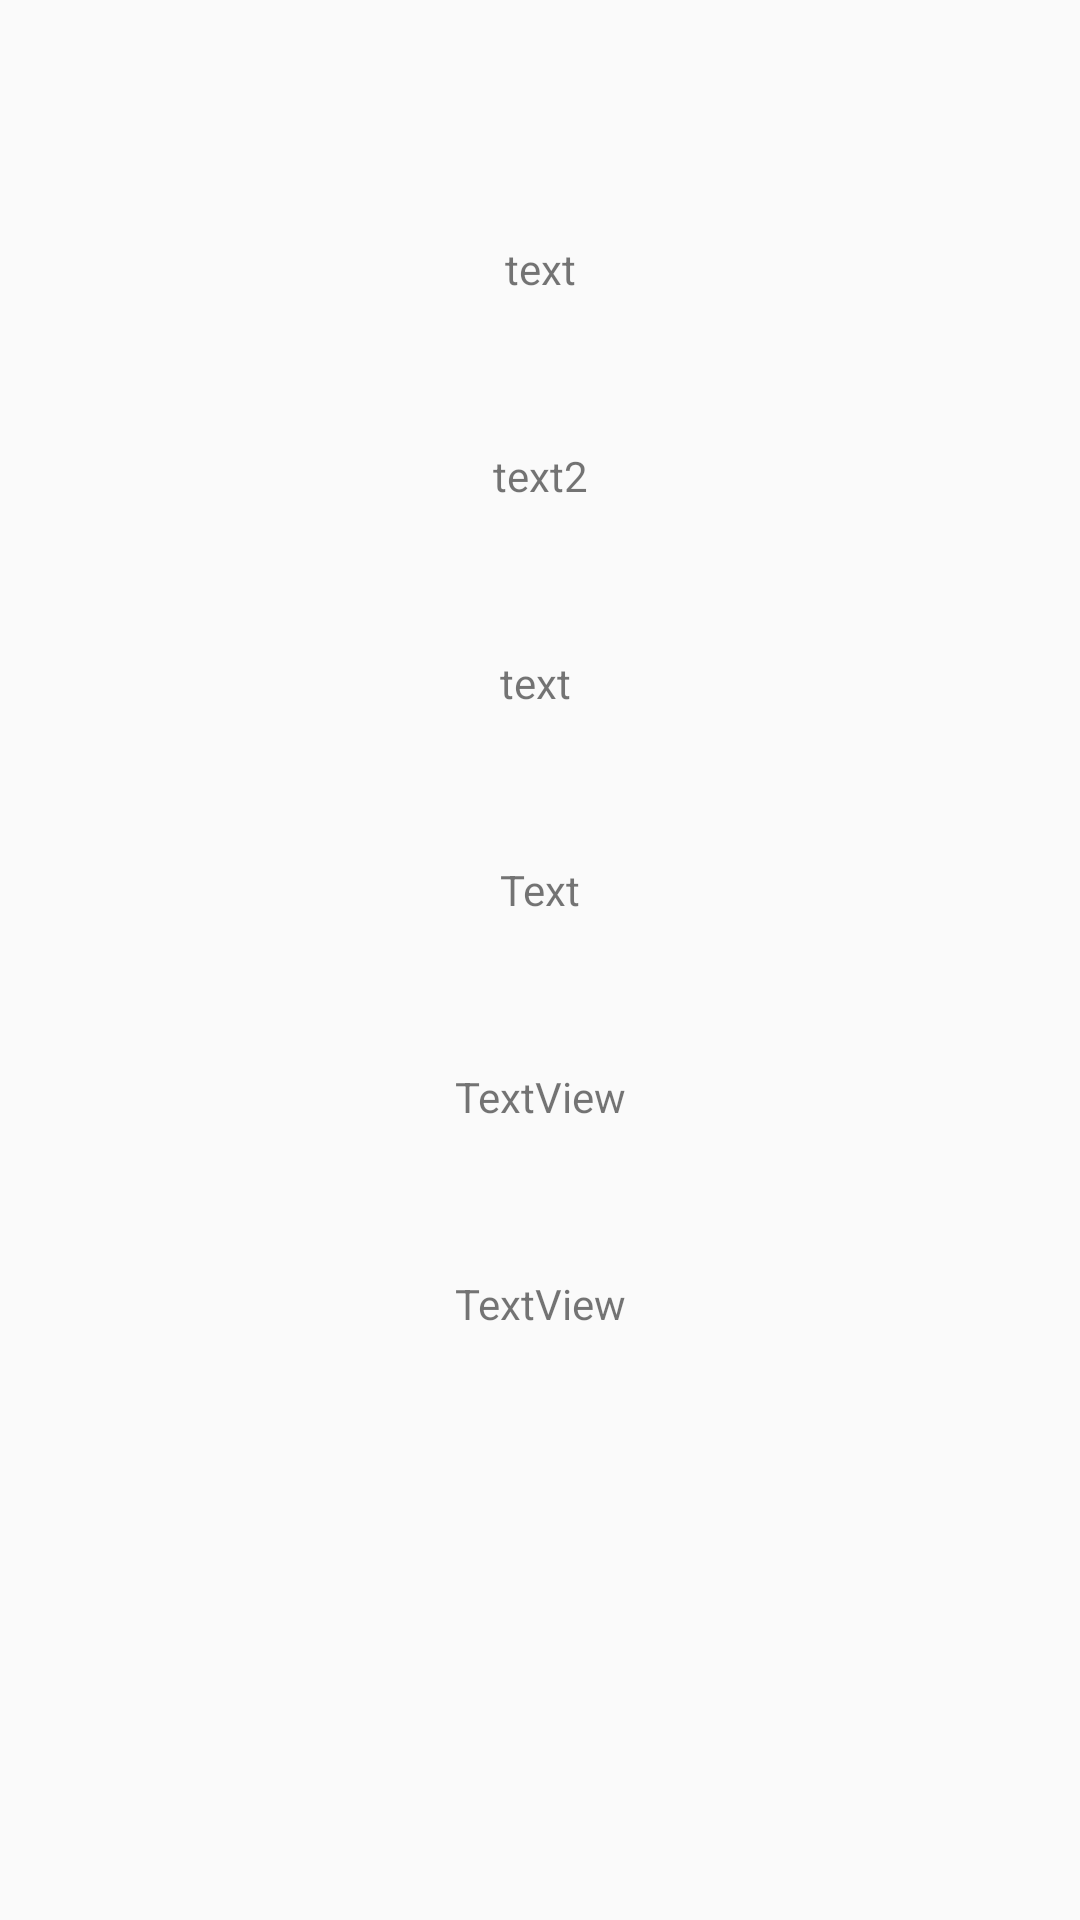

Layout XML and referenced resources for this Android screen:
<!-- AndroidManifest.xml: application theme AppTheme -->
<!-- res/layout/opencalcul.xml -->
<?xml version="1.0" encoding="utf-8"?>
<ScrollView xmlns:app="http://schemas.android.com/apk/res-auto"
    xmlns:android="http://schemas.android.com/apk/res/android"
    android:layout_width="match_parent"
    android:layout_height="match_parent"
    xmlns:tools="http://schemas.android.com/tools"
    tools:context=".OpenCalcul">


    <androidx.constraintlayout.widget.ConstraintLayout
        android:id="@+id/Linear"
        android:layout_width="match_parent"
        android:layout_height="wrap_content"
        android:orientation="vertical">
    <TextView
        android:id="@+id/text"
        android:layout_width="wrap_content"
        android:layout_height="wrap_content"
        android:layout_marginTop="80dp"
        android:text="text"
        app:layout_constraintEnd_toEndOf="parent"
        app:layout_constraintStart_toStartOf="parent"
        app:layout_constraintTop_toTopOf="parent" />

    <TextView
        android:id="@+id/text2"
        android:layout_width="wrap_content"
        android:layout_height="wrap_content"
        android:layout_marginTop="50dp"
        android:text="text2"
        app:layout_constraintEnd_toEndOf="parent"
        app:layout_constraintStart_toStartOf="parent"
        app:layout_constraintTop_toBottomOf="@+id/text" />

    <TextView
        android:id="@+id/text3"
        android:layout_width="wrap_content"
        android:layout_height="wrap_content"
        android:layout_marginTop="50dp"
        android:layout_marginBottom="50dp"
        android:text="text "
        app:layout_constraintBottom_toTopOf="@+id/text4"
        app:layout_constraintEnd_toEndOf="parent"
        app:layout_constraintStart_toStartOf="parent"
        app:layout_constraintTop_toBottomOf="@+id/text2" />

    <TextView
        android:id="@+id/text4"
        android:layout_width="wrap_content"
        android:layout_height="wrap_content"
        android:layout_marginTop="50dp"
        android:text="Text"
        app:layout_constraintEnd_toEndOf="parent"
        app:layout_constraintStart_toStartOf="parent"
        app:layout_constraintTop_toBottomOf="@+id/text3" />

    <TextView
        android:id="@+id/text5"
        android:layout_width="wrap_content"
        android:layout_height="wrap_content"
        android:layout_marginTop="50dp"
        android:text="TextView"
        app:layout_constraintEnd_toEndOf="parent"
        app:layout_constraintStart_toStartOf="parent"
        app:layout_constraintTop_toBottomOf="@+id/text4" />

    <TextView
        android:id="@+id/textView4"
        android:layout_width="wrap_content"
        android:layout_height="wrap_content"
        android:layout_marginTop="50dp"
        android:text="TextView"
        app:layout_constraintEnd_toEndOf="parent"
        app:layout_constraintStart_toStartOf="parent"
        app:layout_constraintTop_toBottomOf="@+id/text5" />

    </androidx.constraintlayout.widget.ConstraintLayout>

</ScrollView>
<!-- resources referenced by this layout -->
<resources>
  <style name="AppTheme" parent="Theme.AppCompat.Light.DarkActionBar">
          
          <item name="colorPrimary">@color/colorPrimary</item>
          <item name="colorPrimaryDark">@color/colorPrimaryDark</item>
          <item name="colorAccent">@color/colorAccent</item>
      </style>
  <!-- not gathered from this repository: default colours our renderer supplied (Android Studio template values) -->
  <color name="colorPrimary">#FF6200EE</color>
  <color name="colorPrimaryDark">#FF3700B3</color>
  <color name="colorAccent">#FF03DAC5</color>
</resources>
